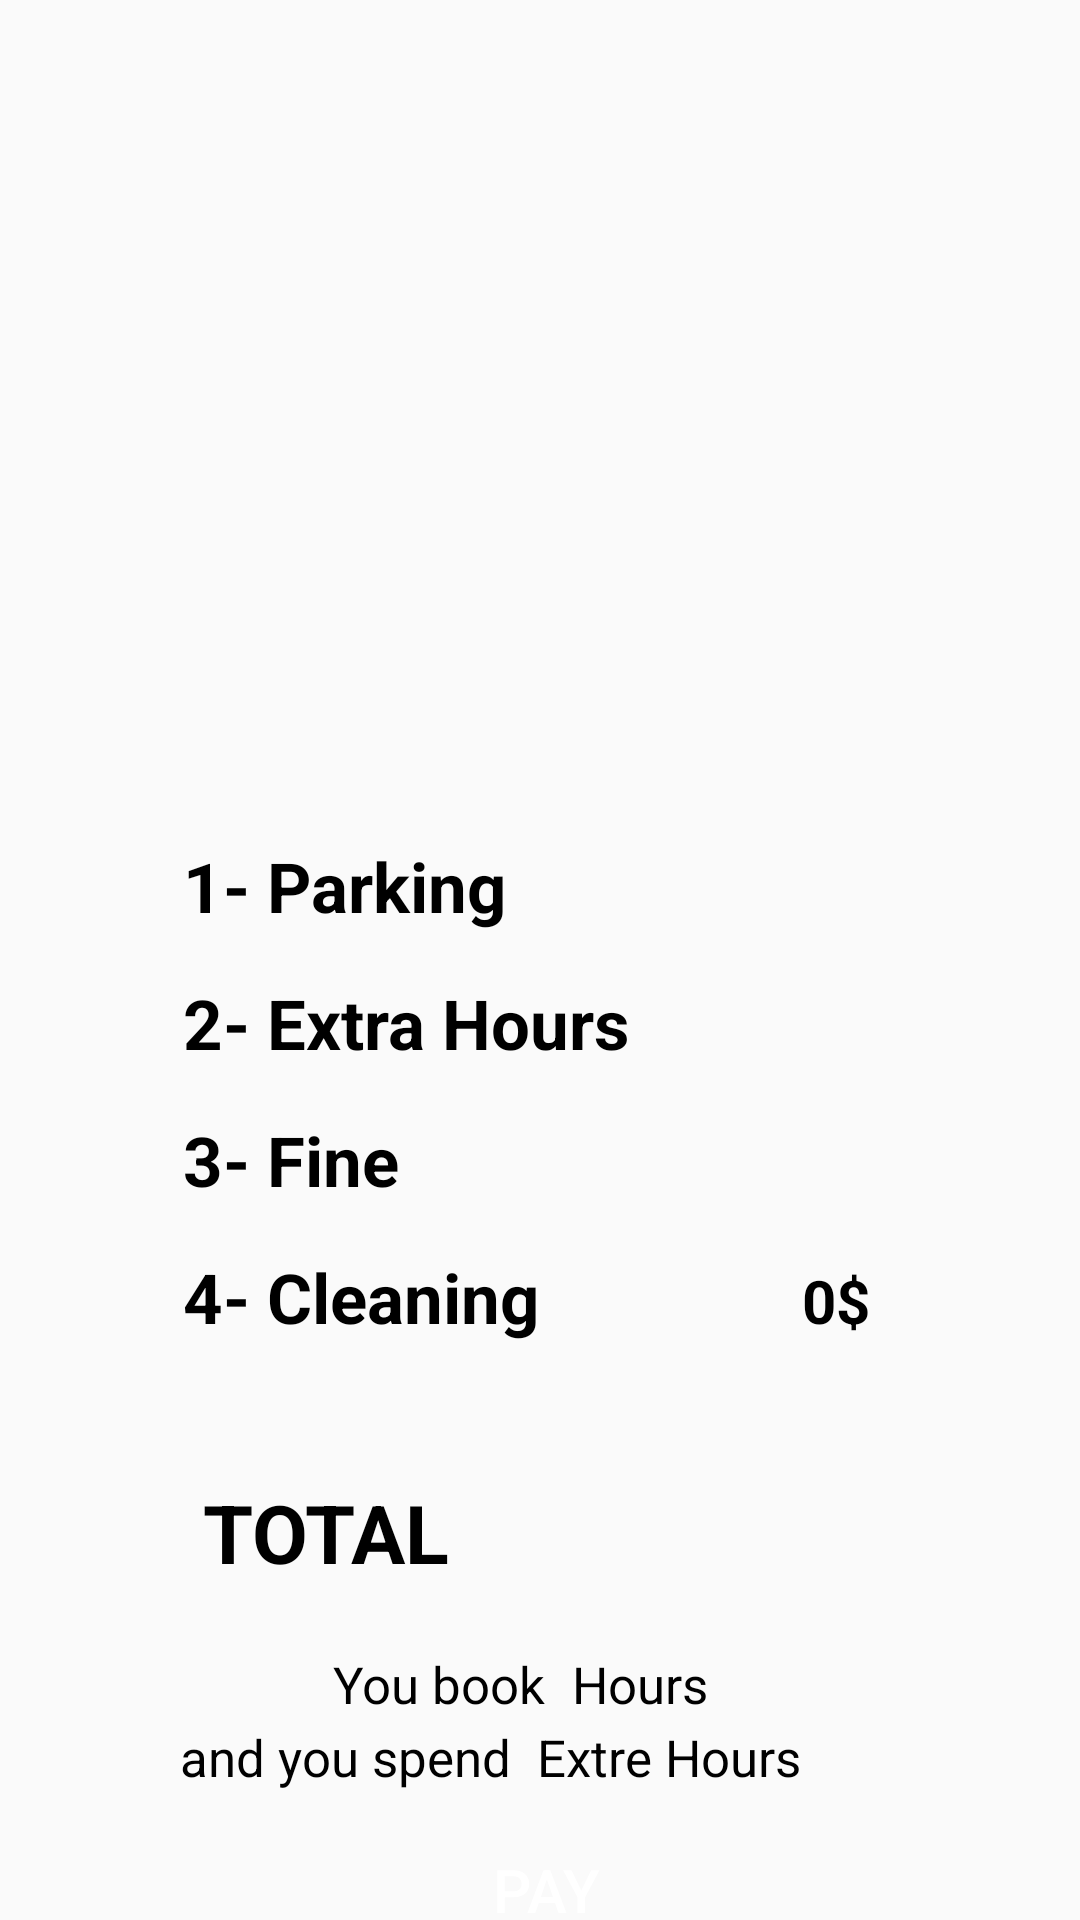

Write the Android layout XML for this screen, with the resource values it uses.
<!-- AndroidManifest.xml: application theme AppTheme -->
<!-- res/layout/activity_reciept.xml -->
<?xml version="1.0" encoding="utf-8"?>
<androidx.drawerlayout.widget.DrawerLayout xmlns:android="http://schemas.android.com/apk/res/android"
    xmlns:app="http://schemas.android.com/apk/res-auto"
    xmlns:tools="http://schemas.android.com/tools"
    android:layout_width="match_parent"
    android:layout_height="match_parent"
    tools:context=".Reciept"
    android:background="@drawable/recieptback">


        <LinearLayout
            android:layout_width="match_parent"
            android:layout_height="100dp"
            android:layout_marginTop="280dp"
            android:orientation="vertical"
            android:layout_marginLeft="25dp"
            android:layout_marginRight="30dp">


            <LinearLayout
                android:layout_width="349dp"
                android:layout_height="wrap_content"
                android:orientation="horizontal">

                <TextView
                    android:layout_width="wrap_content"
                    android:layout_height="wrap_content"
                    android:layout_marginLeft="36dp"
                    android:text="1- Parking"
                    android:textColor="@color/black"
                    android:textSize="23dp"
                    android:textStyle="bold" />

                <TextView
                    android:id="@+id/priceP"
                    android:layout_width="70dp"
                    android:layout_height="wrap_content"
                    android:layout_marginLeft="95dp"
                    android:textAlignment="textStart"
                    android:textColor="@color/black"
                    android:textSize="20dp"
                    android:textStyle="bold" />

            </LinearLayout>

            <LinearLayout
                android:layout_width="347dp"
                android:layout_height="wrap_content"
                android:layout_marginTop="15dp"
                android:orientation="horizontal">

                <TextView
                    android:layout_width="wrap_content"
                    android:layout_height="wrap_content"
                    android:layout_marginLeft="36dp"
                    android:text="2- Extra Hours "
                    android:textColor="@color/black"
                    android:textSize="23dp"
                    android:textStyle="bold" />

                <TextView
                    android:id="@+id/extraHours"
                    android:layout_width="70dp"
                    android:layout_height="wrap_content"
                    android:layout_marginLeft="50dp"
                    android:text=""
                    android:textAlignment="textStart"
                    android:textColor="@color/black"
                    android:textSize="18dp"
                    android:textStyle="bold" />
            </LinearLayout>

            <LinearLayout
                android:layout_width="351dp"
                android:layout_height="wrap_content"
                android:layout_marginTop="15dp"
                android:orientation="horizontal">

                <TextView
                    android:layout_width="wrap_content"
                    android:layout_height="wrap_content"
                    android:layout_marginLeft="36dp"
                    android:text="3- Fine "
                    android:textColor="@color/black"
                    android:textSize="23dp"
                    android:textStyle="bold" />

                <TextView
                    android:id="@+id/fine"
                    android:layout_width="70dp"
                    android:layout_height="wrap_content"
                    android:layout_marginLeft="128dp"
                    android:text=""
                    android:textAlignment="textStart"
                    android:textColor="@color/black"
                    android:textSize="18dp"
                    android:textStyle="bold" />

            </LinearLayout>

            <LinearLayout
                android:layout_width="349dp"
                android:layout_height="wrap_content"
                android:layout_marginTop="15dp"
                android:orientation="horizontal">

                <TextView
                    android:layout_width="wrap_content"
                    android:layout_height="wrap_content"
                    android:layout_marginLeft="36dp"
                    android:text="4- Cleaning "
                    android:textColor="@color/black"
                    android:textSize="23dp"
                    android:textStyle="bold" />

                <TextView
                    android:id="@+id/cleaning"
                    android:layout_width="70dp"
                    android:layout_height="wrap_content"
                    android:layout_marginLeft="82dp"
                    android:text="0$"
                    android:textAlignment="textStart"
                    android:textColor="@color/black"
                    android:textSize="20dp"
                    android:textStyle="bold" />
            </LinearLayout>

            <LinearLayout
                android:layout_width="match_parent"
                android:layout_height="wrap_content"
                android:layout_marginTop="45dp"
                android:orientation="horizontal">

                <TextView
                    android:layout_width="wrap_content"
                    android:layout_height="wrap_content"
                    android:layout_marginLeft="36dp"
                    android:text=" TOTAL "
                    android:textColor="@color/black"
                    android:textSize="27dp"
                    android:textStyle="bold" />

                <TextView
                    android:id="@+id/totalPrice"
                    android:layout_width="80dp"
                    android:layout_height="wrap_content"
                    android:layout_marginLeft="90dp"
                    android:text=""
                    android:textAlignment="textStart"
                    android:textColor="@color/black"
                    android:textSize="22dp"
                    android:textStyle="bold" />
            </LinearLayout>
            <LinearLayout
                android:layout_width="match_parent"
                android:layout_height="wrap_content"
                android:layout_marginTop="20dp"
                android:layout_marginLeft="50dp"
                android:orientation="horizontal"
                >

                <TextView
                    android:layout_width="wrap_content"
                    android:layout_height="wrap_content"
                    android:layout_marginLeft="36dp"
                    android:text="You book "
                    android:textColor="@color/black"
                    android:textSize="17dp"
                    android:textStyle="normal"/>

                <TextView
                    android:id="@+id/HourPrice"
                    android:layout_width="wrap_content"
                    android:layout_height="wrap_content"
                    android:textAlignment="center"
                    android:textColor="@color/black"
                    android:textStyle="bold"
                    android:textSize="18dp" />
                <TextView
                    android:layout_width="wrap_content"
                    android:layout_height="wrap_content"
                    android:textColor="@color/black"
                    android:text=" Hours"
                    android:textSize="17dp"
                    />
            </LinearLayout>
            <LinearLayout
                android:layout_width="match_parent"
                android:layout_height="wrap_content"
                android:orientation="horizontal"
                >

                <TextView
                    android:layout_width="wrap_content"
                    android:layout_height="wrap_content"
                    android:layout_marginLeft="20dp"
                    android:paddingLeft="15dp"
                    android:text="and you spend "
                    android:textColor="@color/black"
                    android:textSize="17dp"
                    android:textStyle="normal"/>

                <TextView
                    android:id="@+id/extraPrice"
                    android:layout_width="wrap_content"
                    android:layout_height="wrap_content"
                    android:textAlignment="center"
                    android:textColor="@color/black"
                    android:textStyle="bold"
                    android:textSize="18dp" />
                <TextView
                    android:layout_width="wrap_content"
                    android:layout_height="wrap_content"
                    android:textColor="@color/black"
                    android:text=" Extre Hours"
                    android:textSize="17dp"
                    />
            </LinearLayout>
            <LinearLayout
                android:layout_width="341dp"
                android:layout_height="wrap_content"
                android:layout_marginTop="10dp"
                android:layout_marginLeft="22dp"
                android:orientation="horizontal">

                <Button
                    android:id="@+id/pay"
                    android:layout_width="270dp"
                    android:layout_height="45dp"
                    android:background="@drawable/button_view"
                    android:text="Pay"
                    android:onClick="pay"
                    android:textColor="@color/white"
                    android:textSize="20dp"
                    />
            </LinearLayout>

        </LinearLayout>




</androidx.drawerlayout.widget.DrawerLayout>
<!-- resources referenced by this layout -->
<resources>
  <color name="black">#000000</color>
  <color name="white">#FFFFFF</color>
  <style name="AppTheme" parent="Theme.AppCompat.Light.NoActionBar">
          
          <item name="colorPrimary">@color/colorPrimary</item>
          <item name="colorPrimaryDark">@color/colorPrimaryDark</item>
          <item name="colorAccent">@color/colorAccent</item>
      </style>
  <color name="colorPrimary">#008577</color>
  <color name="colorPrimaryDark">#00574B</color>
  <color name="colorAccent">#2A497A</color>
</resources>
